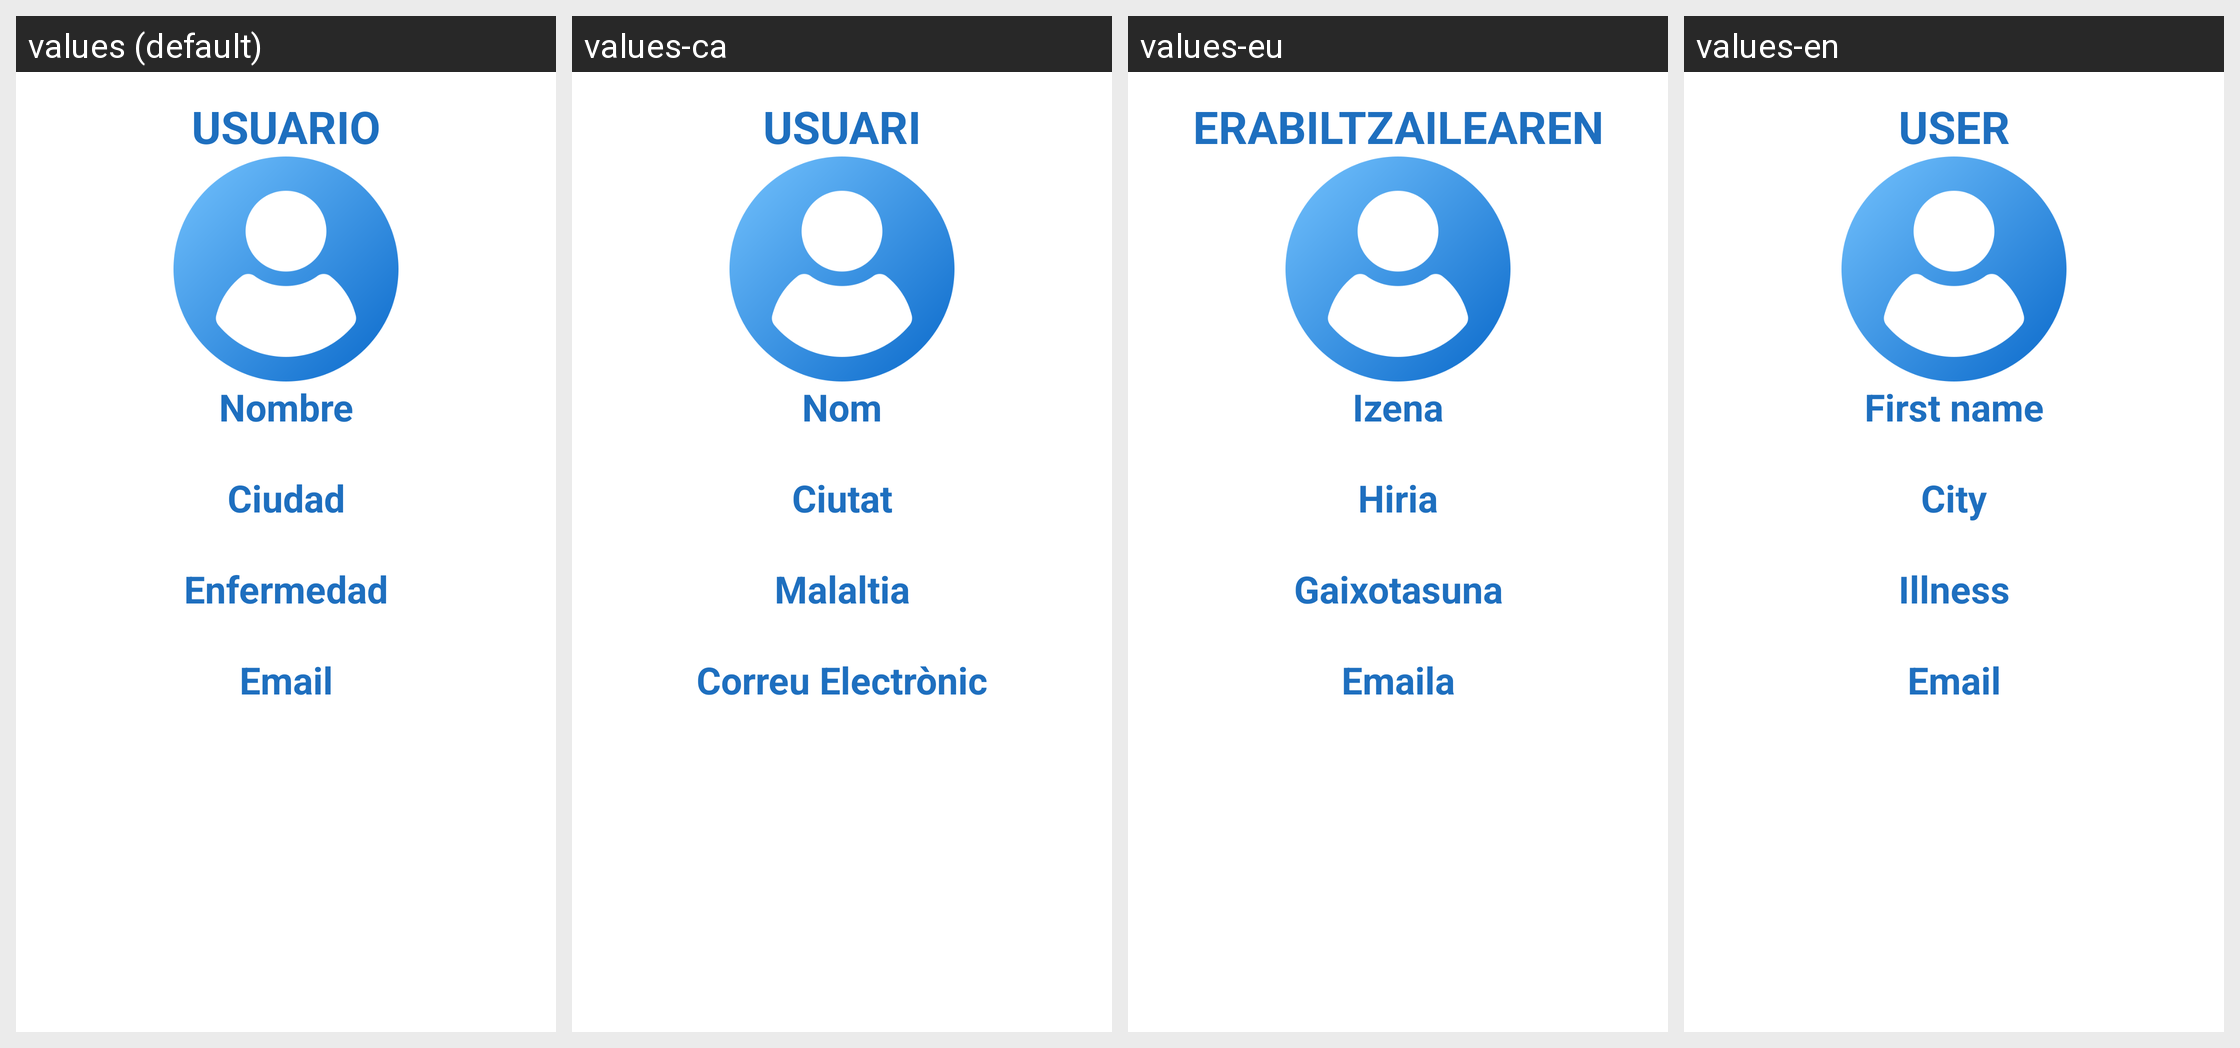

Locale-by-locale string values for the Android screen shown in this grid:
Android screen res/layout/activity_usuario_buscado.xml rendered under 4 locales, left to right: values (default), values-ca, values-eu, values-en. Device: Nexus 5 (rendered at 1080×1920; each locale shown at half size, 540×960, under a caption strip naming it); theme Theme.PROYECTO_GRUPO_2.
Strings drawn on this screen, with the default value and each locale's value (text and hints the layout hard-codes, and strings that could not be matched under every locale, appear in the picture but are not listed):

usuario_miPerfil
  values: USUARIO
  values-ca: USUARI
  values-eu: ERABILTZAILEAREN
  values-en: USER

nombreRegistro_login
  values: Nombre
  values-ca: Nom
  values-eu: Izena
  values-en: First name

ciudadRegistro_login
  values: Ciudad
  values-ca: Ciutat
  values-eu: Hiria
  values-en: City

enfermedadRegistro_login
  values: Enfermedad
  values-ca: Malaltia
  values-eu: Gaixotasuna
  values-en: Illness

email_login
  values: Email
  values-ca: Correu Electrònic
  values-eu: Emaila
  values-en: Email
